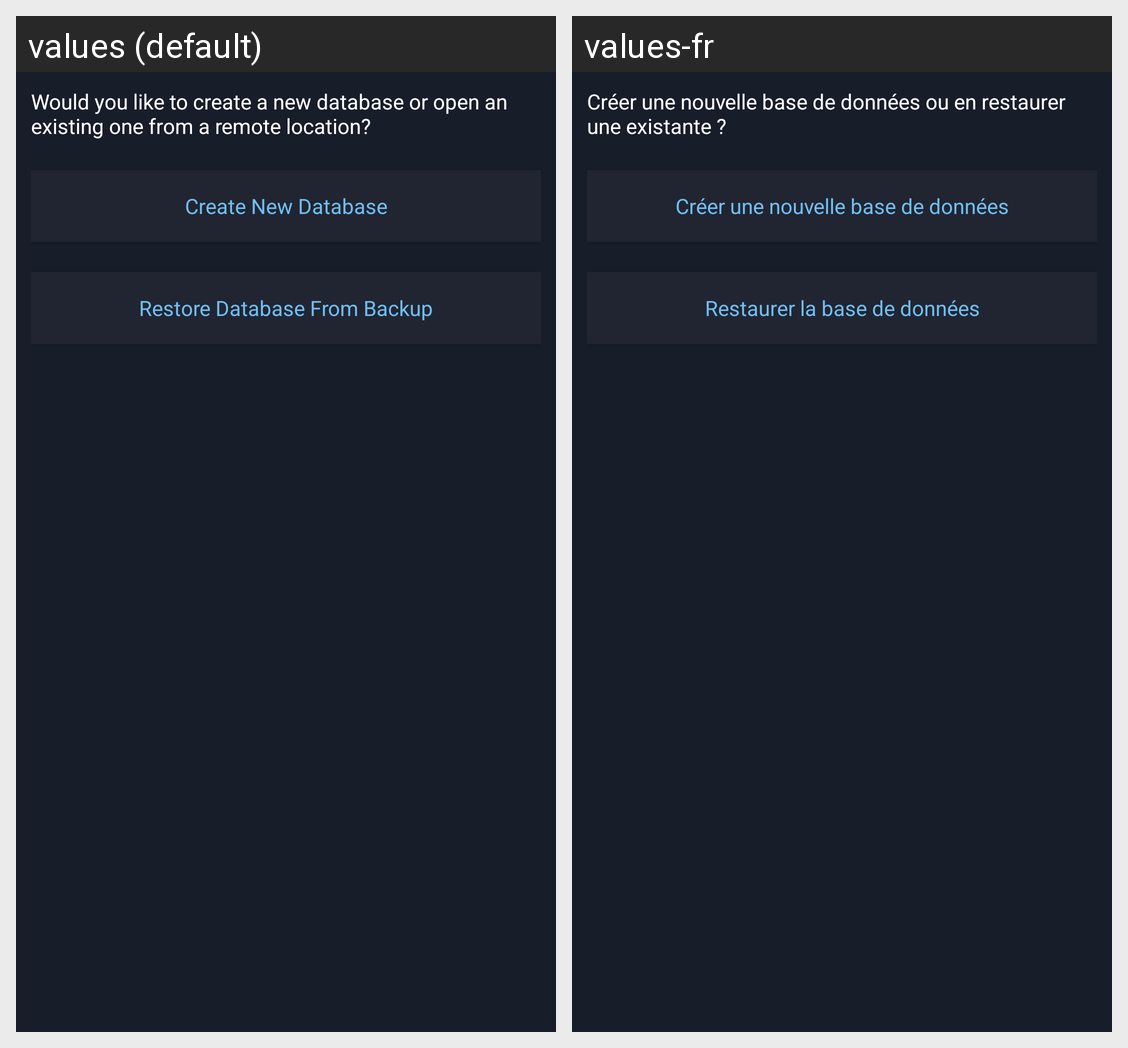

The same Android screen rendered under two of its app's locales, left to right. List the strings drawn on it with the default value and each locale's translation.
Android screen res/layout/new_database_options.xml rendered under 2 locales, left to right: values (default), values-fr. Device: Nexus 5 (rendered at 1080×1920; each locale shown at half size, 540×960, under a caption strip naming it); theme Theme.MaterialComponents.DayNight.NoActionBar.
Strings drawn on this screen, with the default value and each locale's value (text and hints the layout hard-codes, and strings that could not be matched under every locale, appear in the picture but are not listed):

emp_new_db_options
  values: Would you like to create a new database or open an existing one from a remote location?
  values-fr: Créer une nouvelle base de données ou en restaurer une existante ?

emp_create_new_database
  values: Create New Database
  values-fr: Créer une nouvelle base de données

restore_database
  values: Restore Database From Backup
  values-fr: Restaurer la base de données
